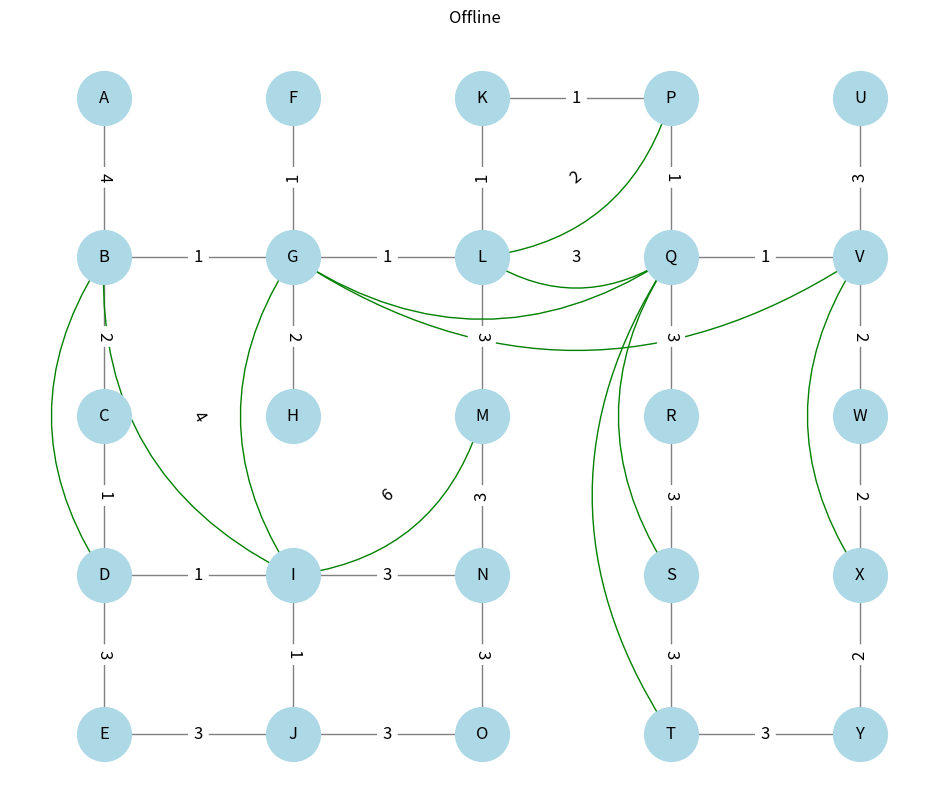
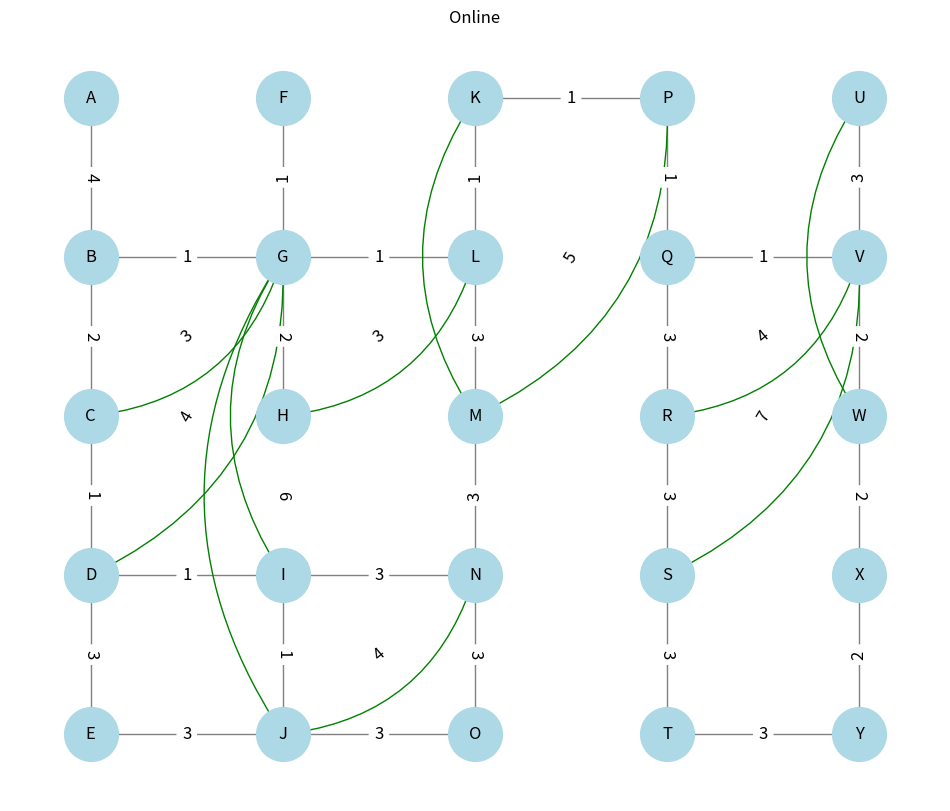

These charts were generated, in order, by the following Python code:
import math
import heapq
import networkx as nx
import matplotlib.pyplot as plt


def aux_path_search(G, source, target, removed):
    heap = [(0, source)]
    distances = {source: 0}
    target_explored = False
    while heap:
        cost, node = heapq.heappop(heap)
        if node == target:
            target_explored = True
        if node == target and target_explored:
            return cost
        for neighbor in G.neighbors(node):
            if neighbor == removed:
                continue
            edge_weight = G[node][neighbor].get('weight')
            new_cost = cost + edge_weight
            if new_cost < distances.get(neighbor, math.inf):
                distances[neighbor] = new_cost
                heapq.heappush(heap, (new_cost, neighbor))

    return math.inf


def compute_edge_diff(G, v):
    neighbors = list(G.neighbors(v))
    shortcuts_added = 0
    for i in range(len(neighbors)):
        for j in range(i + 1, len(neighbors)):
            u = neighbors[i]
            w = neighbors[j]
            cost_uv = G[u][v].get('weight')
            cost_vw = G[v][w].get('weight')
            via_cost = cost_uv + cost_vw
            aux_path_cost = aux_path_search(G, u, w, v)
            if aux_path_cost > via_cost:
                shortcuts_added += 1
    edges_removed = len(neighbors)
    return shortcuts_added - edges_removed, shortcuts_added


def contract_node(G_work, v, current_rank, shortcuts, rank_dict, aux_g):
    neighbors = list(G_work.neighbors(v))
    for i in range(len(neighbors)):
        for j in range(i + 1, len(neighbors)):
            u = neighbors[i]
            w = neighbors[j]

            if not (G_work.has_edge(u, v) and G_work.has_edge(v, w)):
                continue

            cost_uv = G_work[u][v].get('weight')
            cost_vw = G_work[v][w].get('weight')
            via_cost = cost_uv + cost_vw
            aux_path_cost = aux_path_search(G_work, u, w, v)
            if aux_path_cost > via_cost:
                if shortcuts.get((u, w)) is not None:
                    if shortcuts[(u, w)] > via_cost:
                        aux_g[u][w].update({'weight': via_cost})
                        G_work[u][w].update({'weight': via_cost})
                        shortcuts[(u, w)] = via_cost
                else:
                    shortcuts[(u, w)] = via_cost
                    aux_g.add_edge(u, w, weight=via_cost, shortcut=True)
                    G_work.add_edge(u, w, weight=via_cost, shortcut=True)

    rank_dict[v] = current_rank
    G_work.remove_node(v)


def build_contraction_hierarchy_offline(G):
    G_work = G.copy()
    G_aux = G.copy()
    shortcuts = {}
    rank_dict = {}

    order = sorted(list(G.nodes()), key=lambda v: compute_edge_diff(G, v)[0])
    current_rank = 0
    for v in order:
        contract_node(G_work, v, current_rank, shortcuts, rank_dict, G_aux)
        current_rank += 1

    return G_aux, rank_dict, order, shortcuts


def build_contraction_hierarchy_online(G):
    G_work = G.copy()
    G_aux = G.copy()
    shortcuts = {}
    rank_dict = {}
    current_rank = 0
    process_order = []

    edge_diffs = {v: compute_edge_diff(G_work, v)[0] for v in list(G_work.nodes())}

    while G_work.nodes():

        # Select the node with the smallest edge difference.
        v_min = min(edge_diffs, key=edge_diffs.get)
        # save the neighbors of v_min to update edge difference dict
        v_neighbors = list(G_work.neighbors(v_min))
        # remove v_min from the rank list
        edge_diffs.pop(v_min)

        process_order.append(v_min)
        contract_node(G_work, v_min, current_rank, shortcuts, rank_dict, G_aux)
        current_rank += 1

        # update edge difference dict
        for node in v_neighbors:
            if node in edge_diffs:
                edge_diffs[node] = compute_edge_diff(G_work, node)[0]

    return G_aux, rank_dict, process_order, shortcuts


def draw_graph(graph, positions=None, online=True):
    plt.figure(figsize=(12, 10))

    if online:
        plt.title("Online")
    else:
        plt.title("Offline")

    nx.draw_networkx_nodes(graph, positions, node_color="lightblue", node_size=1500)
    nx.draw_networkx_labels(graph, positions, font_size=12)

    labels = nx.get_edge_attributes(graph, 'weight')

    shortcut_edges = [(u, v) for u, v, data in graph.edges(data=True) if data.get('shortcut', False)]
    regular_edges = [(u, v) for u, v, data in graph.edges(data=True) if not data.get('shortcut', False)]

    nx.draw_networkx_edges(graph, positions, edgelist=regular_edges, edge_color="gray")

    nx.draw_networkx_edges(graph, positions, edgelist=shortcut_edges, edge_color="green",
                           connectionstyle='arc3, rad=0.33', arrows=True)
    nx.draw_networkx_edge_labels(graph, positions, edge_labels=labels, font_size=12)

    plt.axis('off')
    plt.show()


if __name__ == '__main__':
    G = nx.Graph()
    G.add_edge('A', 'B', weight=4)
    G.add_edge('B', 'C', weight=2)
    G.add_edge('C', 'D', weight=1)
    G.add_edge('D', 'E', weight=3)
    G.add_edge('B', 'G', weight=1)
    G.add_edge('D', 'I', weight=1)
    G.add_edge('E', 'J', weight=3)
    G.add_edge('F', 'G', weight=1)
    G.add_edge('G', 'H', weight=2)
    G.add_edge('I', 'J', weight=1)
    G.add_edge('G', 'L', weight=1)
    G.add_edge('I', 'N', weight=3)
    G.add_edge('J', 'O', weight=3)
    G.add_edge('K', 'L', weight=1)
    G.add_edge('L', 'M', weight=3)
    G.add_edge('M', 'N', weight=3)
    G.add_edge('N', 'O', weight=3)
    G.add_edge('K', 'P', weight=1)
    G.add_edge('P', 'Q', weight=1)
    G.add_edge('Q', 'R', weight=3)
    G.add_edge('R', 'S', weight=3)
    G.add_edge('S', 'T', weight=3)
    G.add_edge('Q', 'V', weight=1)
    G.add_edge('T', 'Y', weight=3)
    G.add_edge('U', 'V', weight=3)
    G.add_edge('V', 'W', weight=2)
    G.add_edge('W', 'X', weight=2)
    G.add_edge('X', 'Y', weight=2)
    positions = {}
    letters = "ABCDEFGHIJKLMNOPQRSTUVWXY"

    for idx, letter in enumerate(letters):
        col = idx // 5
        row = idx % 5
        positions[letter] = (col, 4 - row)

    # --- Offline Contraction Hierarchy ---
    aux_g_offline, rank_offline, process_order, shortcuts = build_contraction_hierarchy_offline(G)
    print("Offline node order: ", process_order)
    draw_graph(aux_g_offline, positions=positions, online=False)
    print("Offline shortcuts: ", shortcuts)
    print("Total Offline Shortcuts: ", len(shortcuts))

    # --- Online Contraction Hierarchy ---
    aux_g_online, rank_online, process_order, shortcuts = build_contraction_hierarchy_online(G)
    print("Online CH node order: ", process_order)
    draw_graph(aux_g_online, positions=positions, online=True)
    print("Online shortcuts: ", shortcuts)
    print("Total Online Shortcuts: ", len(shortcuts))
